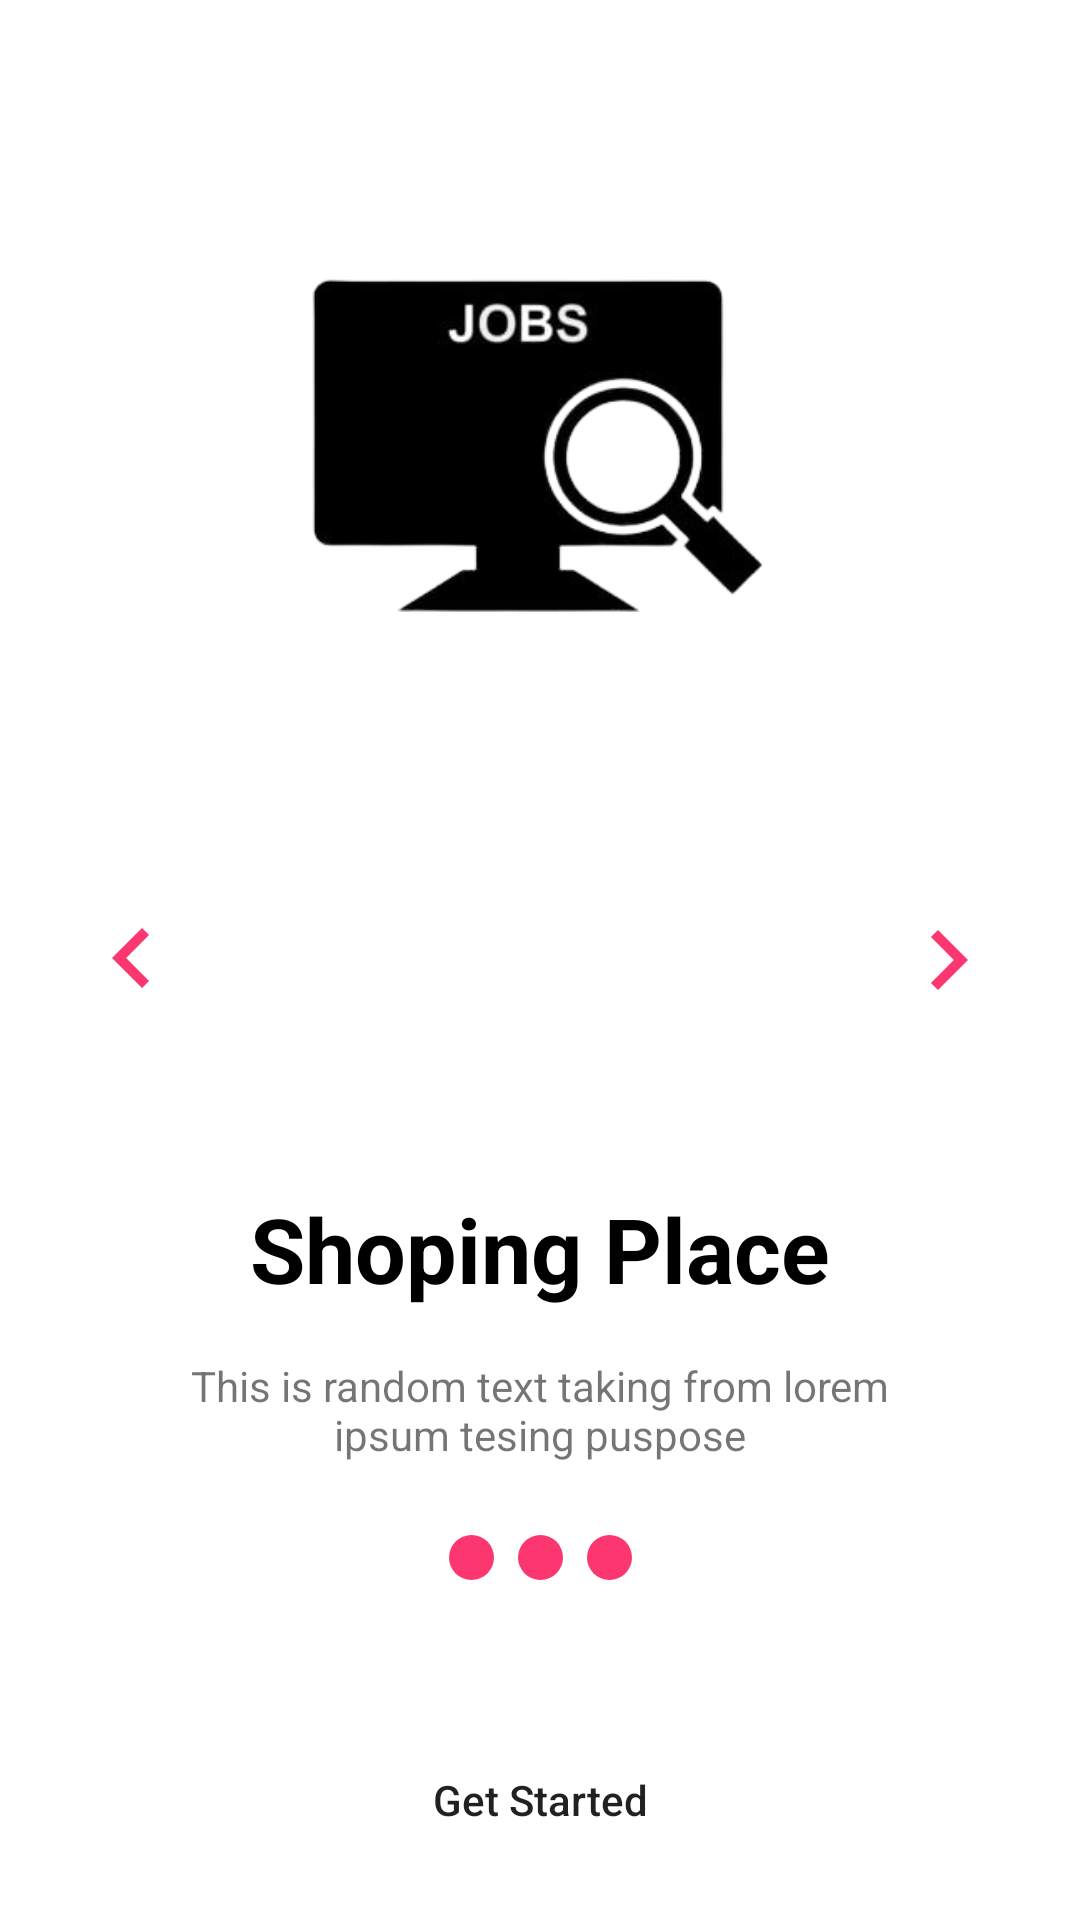

The Android layout XML behind this screen, and the referenced resources:
<!-- AndroidManifest.xml: application theme Theme.MyApplication -->
<!-- res/layout/slide_screen.xml -->
<?xml version="1.0" encoding="utf-8"?>
<androidx.constraintlayout.widget.ConstraintLayout xmlns:android="http://schemas.android.com/apk/res/android"
    xmlns:app="http://schemas.android.com/apk/res-auto"
    xmlns:tools="http://schemas.android.com/tools"
    android:layout_width="match_parent"
    android:layout_height="match_parent">

    <ImageView
        android:id="@+id/logo"
        android:layout_width="200dp"
        android:layout_height="200dp"
        app:layout_constraintBottom_toBottomOf="parent"
        app:layout_constraintEnd_toEndOf="parent"
        app:layout_constraintHorizontal_bias="0.496"
        app:layout_constraintStart_toStartOf="parent"
        app:layout_constraintTop_toTopOf="parent"
        app:layout_constraintVertical_bias="0.110000014"
        app:srcCompat="@drawable/logo1" />

    <androidx.constraintlayout.widget.Guideline
        android:id="@+id/guideline"
        android:layout_width="wrap_content"
        android:layout_height="wrap_content"
        android:orientation="horizontal"
        app:layout_constraintGuide_percent="0.65" />

    <TextView
        android:id="@+id/title"
        android:layout_width="wrap_content"
        android:layout_height="wrap_content"
        android:text="Shoping Place"
        android:textColor="@color/black"
        android:textSize="30sp"
        android:textStyle="bold"
        app:layout_constraintBottom_toTopOf="@+id/guideline"
        app:layout_constraintEnd_toEndOf="parent"
        app:layout_constraintStart_toStartOf="parent"
        app:layout_constraintTop_toTopOf="@+id/guideline" />

    <TextView
        android:id="@+id/desc"
        android:layout_width="0dp"
        android:layout_height="wrap_content"
        android:layout_marginStart="45dp"
        android:layout_marginTop="16dp"
        android:layout_marginEnd="45dp"
        android:gravity="center"
        android:text="This is random text taking from lorem ipsum tesing puspose"
        app:layout_constraintEnd_toEndOf="parent"
        app:layout_constraintStart_toStartOf="parent"
        app:layout_constraintTop_toBottomOf="@+id/title" />

    <Button
        android:id="@+id/btnGetStarted"
        android:layout_width="0dp"
        android:layout_height="wrap_content"
        android:layout_marginStart="16dp"
        android:layout_marginEnd="16dp"
        android:layout_marginBottom="16dp"
        android:background="@drawable/btn_bg"
        android:text="Get Started"
        android:textAllCaps="false"
        app:layout_constraintBottom_toBottomOf="parent"
        app:layout_constraintEnd_toEndOf="parent"
        app:layout_constraintStart_toStartOf="parent" />

    <ImageView
        android:id="@+id/ind1"
        android:layout_width="15dp"
        android:layout_height="15dp"
        android:layout_marginTop="24dp"
        app:layout_constraintEnd_toStartOf="@+id/ind2"
        app:layout_constraintHorizontal_bias="0.5"
        app:layout_constraintHorizontal_chainStyle="packed"
        app:layout_constraintStart_toStartOf="parent"
        app:layout_constraintTop_toBottomOf="@+id/desc"
        app:srcCompat="@drawable/seleted" />

    <ImageView
        android:id="@+id/ind2"
        android:layout_width="15dp"
        android:layout_height="15dp"
        android:layout_marginStart="8dp"
        android:layout_marginEnd="8dp"
        app:layout_constraintBottom_toBottomOf="@+id/ind1"
        app:layout_constraintEnd_toStartOf="@+id/ind3"
        app:layout_constraintHorizontal_bias="0.5"
        app:layout_constraintStart_toEndOf="@+id/ind1"
        app:layout_constraintTop_toTopOf="@+id/ind1"
        app:srcCompat="@drawable/seleted" />

    <ImageView
        android:id="@+id/ind3"
        android:layout_width="15dp"
        android:layout_height="15dp"
        app:layout_constraintBottom_toBottomOf="@+id/ind2"
        app:layout_constraintEnd_toEndOf="parent"
        app:layout_constraintHorizontal_bias="0.5"
        app:layout_constraintStart_toEndOf="@+id/ind2"
        app:layout_constraintTop_toTopOf="@+id/ind2"
        app:srcCompat="@drawable/seleted" />

    <ImageView
        android:id="@+id/back"
        android:layout_width="wrap_content"
        android:layout_height="wrap_content"
        android:layout_marginStart="24dp"
        app:layout_constraintBottom_toBottomOf="parent"
        app:layout_constraintStart_toStartOf="parent"
        app:layout_constraintTop_toTopOf="parent"
        app:layout_constraintVertical_bias="0.499"
        app:srcCompat="@drawable/ic_back" />

    <ImageView
        android:id="@+id/next"
        android:layout_width="wrap_content"
        android:layout_height="wrap_content"
        android:layout_marginEnd="24dp"
        app:layout_constraintBottom_toBottomOf="parent"
        app:layout_constraintEnd_toEndOf="parent"
        app:layout_constraintTop_toTopOf="parent"
        app:srcCompat="@drawable/ic_next" />

</androidx.constraintlayout.widget.ConstraintLayout>
<!-- resources referenced by this layout -->
<resources>
  <color name="black">#FF000000</color>
  <!-- drawable ic_back (drawable) -->
  <vector xmlns:android="http://schemas.android.com/apk/res/android"
          android:width="40dp"
          android:height="40dp"
          android:viewportWidth="24.0"
          android:viewportHeight="24.0">
      <path
          android:fillColor="@color/pinkColor"
          android:pathData="M15.41,7.41L14,6l-6,6 6,6 1.41,-1.41L10.83,12z"/>
  </vector>
  <!-- drawable ic_next (drawable) -->
  <vector xmlns:android="http://schemas.android.com/apk/res/android"
          android:width="40dp"
          android:height="40dp"
          android:viewportWidth="24.0"
          android:viewportHeight="24.0">
      <path
          android:fillColor="@color/pinkColor"
          android:pathData="M10,6L8.59,7.41 13.17,12l-4.58,4.59L10,18l6,-6z"/>
  </vector>
  <!-- drawable logo1: png bitmap (drawable, 24961 bytes) -->
  <!-- drawable seleted (drawable) -->
  <?xml version="1.0" encoding="utf-8"?>
  <selector xmlns:android="http://schemas.android.com/apk/res/android">
  
      <item>
          <shape android:shape="oval">
              <solid android:color="@color/pinkColor"/>
              <size android:width="24dp" android:height="24dp"/>
          </shape>
      </item>
  </selector>
  <style name="Theme.MyApplication" parent="Theme.MaterialComponents.DayNight.NoActionBar">
          
          <item name="colorPrimary">@color/purple_500</item>
          <item name="colorPrimaryVariant">@color/purple_700</item>
          <item name="colorOnPrimary">@color/white</item>
          
          <item name="colorSecondary">@color/teal_200</item>
          <item name="colorSecondaryVariant">@color/teal_700</item>
          <item name="colorOnSecondary">@color/black</item>
          
          <item name="android:statusBarColor">?attr/colorPrimaryVariant</item>
          
      </style>
  <color name="pinkColor">#FC3770</color>
  <color name="purple_500">#FF6200EE</color>
  <color name="purple_700">#FC3770</color>
  <color name="white">#FFFFFFFF</color>
  <color name="teal_200">#FF03DAC5</color>
  <color name="teal_700">#FF018786</color>
</resources>
